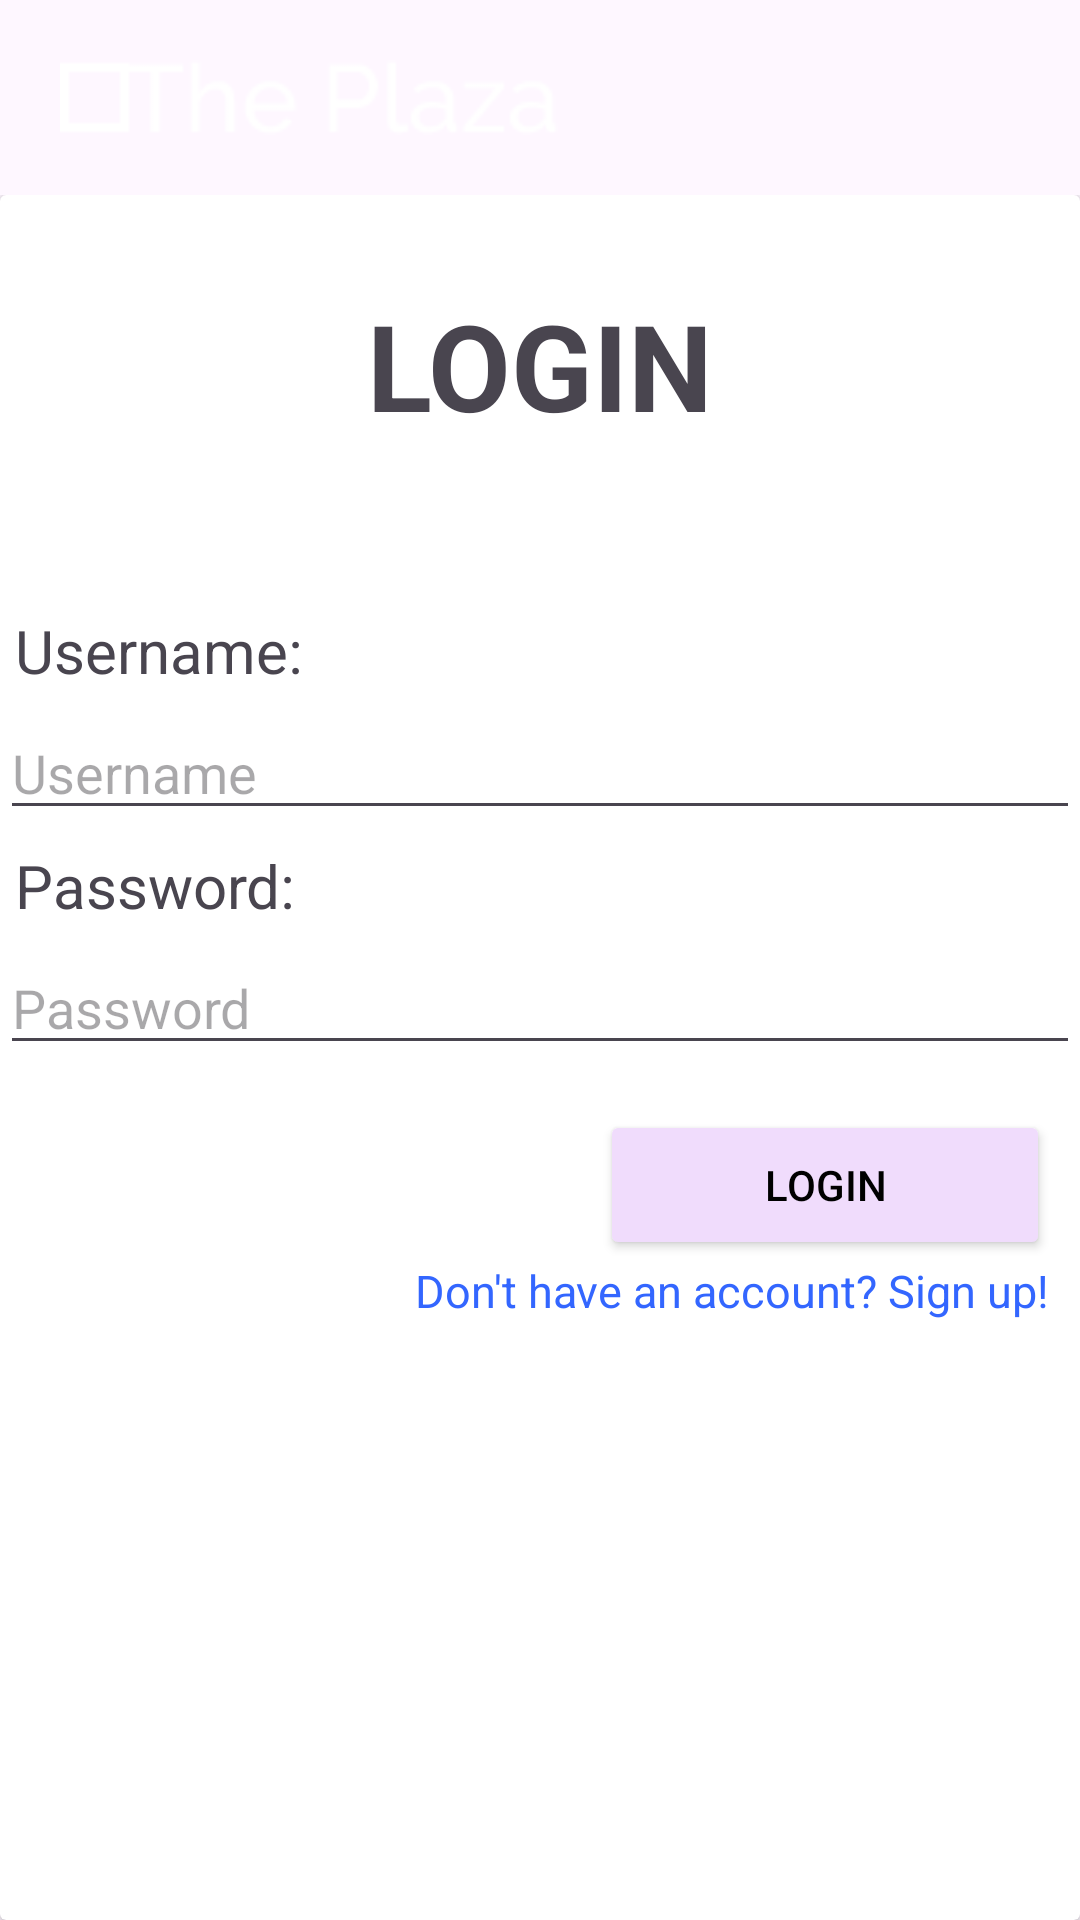

Android layout source for this screen:
<!-- AndroidManifest.xml: application theme Theme.Doan2 -->
<!-- res/layout/activity_login.xml -->
<?xml version="1.0" encoding="utf-8"?>
<LinearLayout xmlns:android="http://schemas.android.com/apk/res/android"
    xmlns:app="http://schemas.android.com/apk/res-auto"
    xmlns:tools="http://schemas.android.com/tools"
    android:id="@+id/main"
    android:layout_width="match_parent"
    android:layout_height="match_parent"
    android:orientation="vertical"
    android:background="@drawable/background"
    tools:context=".Product.MainActivity">

    <LinearLayout
        android:layout_width="match_parent"
        android:layout_height="wrap_content"
        android:orientation="horizontal">

        <ImageButton
            android:id="@+id/Logo"
            android:layout_width="wrap_content"
            android:layout_height="wrap_content"
            android:layout_margin="20dp"
            android:background="@drawable/transparent_background"
            android:importantForAccessibility="no"
            app:srcCompat="@drawable/theplaza" />

    </LinearLayout>

    <ScrollView
        android:layout_width="match_parent"
        android:layout_height="0dp"
        android:layout_weight="1"
        android:fillViewport="true">

        <LinearLayout
            android:layout_width="match_parent"
            android:layout_height="wrap_content"
            android:orientation="vertical">

            <androidx.cardview.widget.CardView
                android:layout_width="match_parent"
                android:layout_height="match_parent">

                <LinearLayout
                    android:layout_width="match_parent"
                    android:layout_height="wrap_content"
                    android:orientation="vertical">

                    <LinearLayout
                        android:layout_width="match_parent"
                        android:layout_height="wrap_content"
                        android:orientation="horizontal">

                        <TextView
                            android:id="@+id/Login"
                            android:layout_width="wrap_content"
                            android:layout_height="wrap_content"
                            android:layout_weight="1"
                            android:gravity="center"
                            android:text="LOGIN"
                            android:textSize="40dp"
                            android:layout_marginTop="30dp"
                            android:layout_marginBottom="50dp"
                            android:textStyle="bold" />

                    </LinearLayout>

                    <TextView
                        android:id="@+id/Account"
                        android:layout_width="match_parent"
                        android:layout_height="wrap_content"
                        android:layout_margin="5dp"
                        android:text="Username: "
                        android:textSize="20dp" />

                    <EditText
                        android:id="@+id/username_txt"
                        android:layout_width="match_parent"
                        android:layout_height="wrap_content"
                        android:ems="10"
                        android:gravity="start|top"
                        android:hint="Username"
                        android:inputType="textMultiLine" />

                    <TextView
                        android:id="@+id/Password"
                        android:layout_width="match_parent"
                        android:layout_height="wrap_content"
                        android:layout_margin="5dp"
                        android:text="Password: "
                        android:textSize="20dp" />

                    <EditText
                        android:id="@+id/password_txt"
                        android:layout_width="match_parent"
                        android:layout_height="wrap_content"
                        android:ems="10"
                        android:gravity="start|top"
                        android:hint="Password"
                        android:inputType="textPassword" />

                    <Button
                        android:id="@+id/login_btn"
                        android:layout_gravity="right"
                        android:backgroundTint="#f0dcfc"
                        android:text="Login"
                        android:textColor="@color/black"
                        android:layout_marginTop="15dp"
                        android:layout_marginEnd="10dp"
                        android:layout_width="150dp"
                        android:layout_height="50dp"/>

                    <TextView
                        android:id="@+id/sign_up_txt"
                        android:layout_gravity="right"
                        android:layout_marginEnd="10dp"
                        android:layout_width="wrap_content"
                        android:layout_height="wrap_content"
                        android:textColor="#3366ff"
                        android:textSize="15dp"
                        android:text="Don't have an account? Sign up!"
                        android:clickable="true"
                        android:focusable="true"/>


                </LinearLayout>


            </androidx.cardview.widget.CardView>
        </LinearLayout>
    </ScrollView>

</LinearLayout>
<!-- resources referenced by this layout -->
<resources>
  <!-- drawable theplaza: png bitmap (drawable, 1166 bytes) -->
  <style name="Theme.Doan2" parent="Base.Theme.Doan2" />
  <style name="Base.Theme.Doan2" parent="Theme.Material3.DayNight.NoActionBar">
          
          
      </style>
  <!-- not gathered from this repository: default colours our renderer supplied (Android Studio template values) -->
  <color name="black">#FF000000</color>
</resources>
